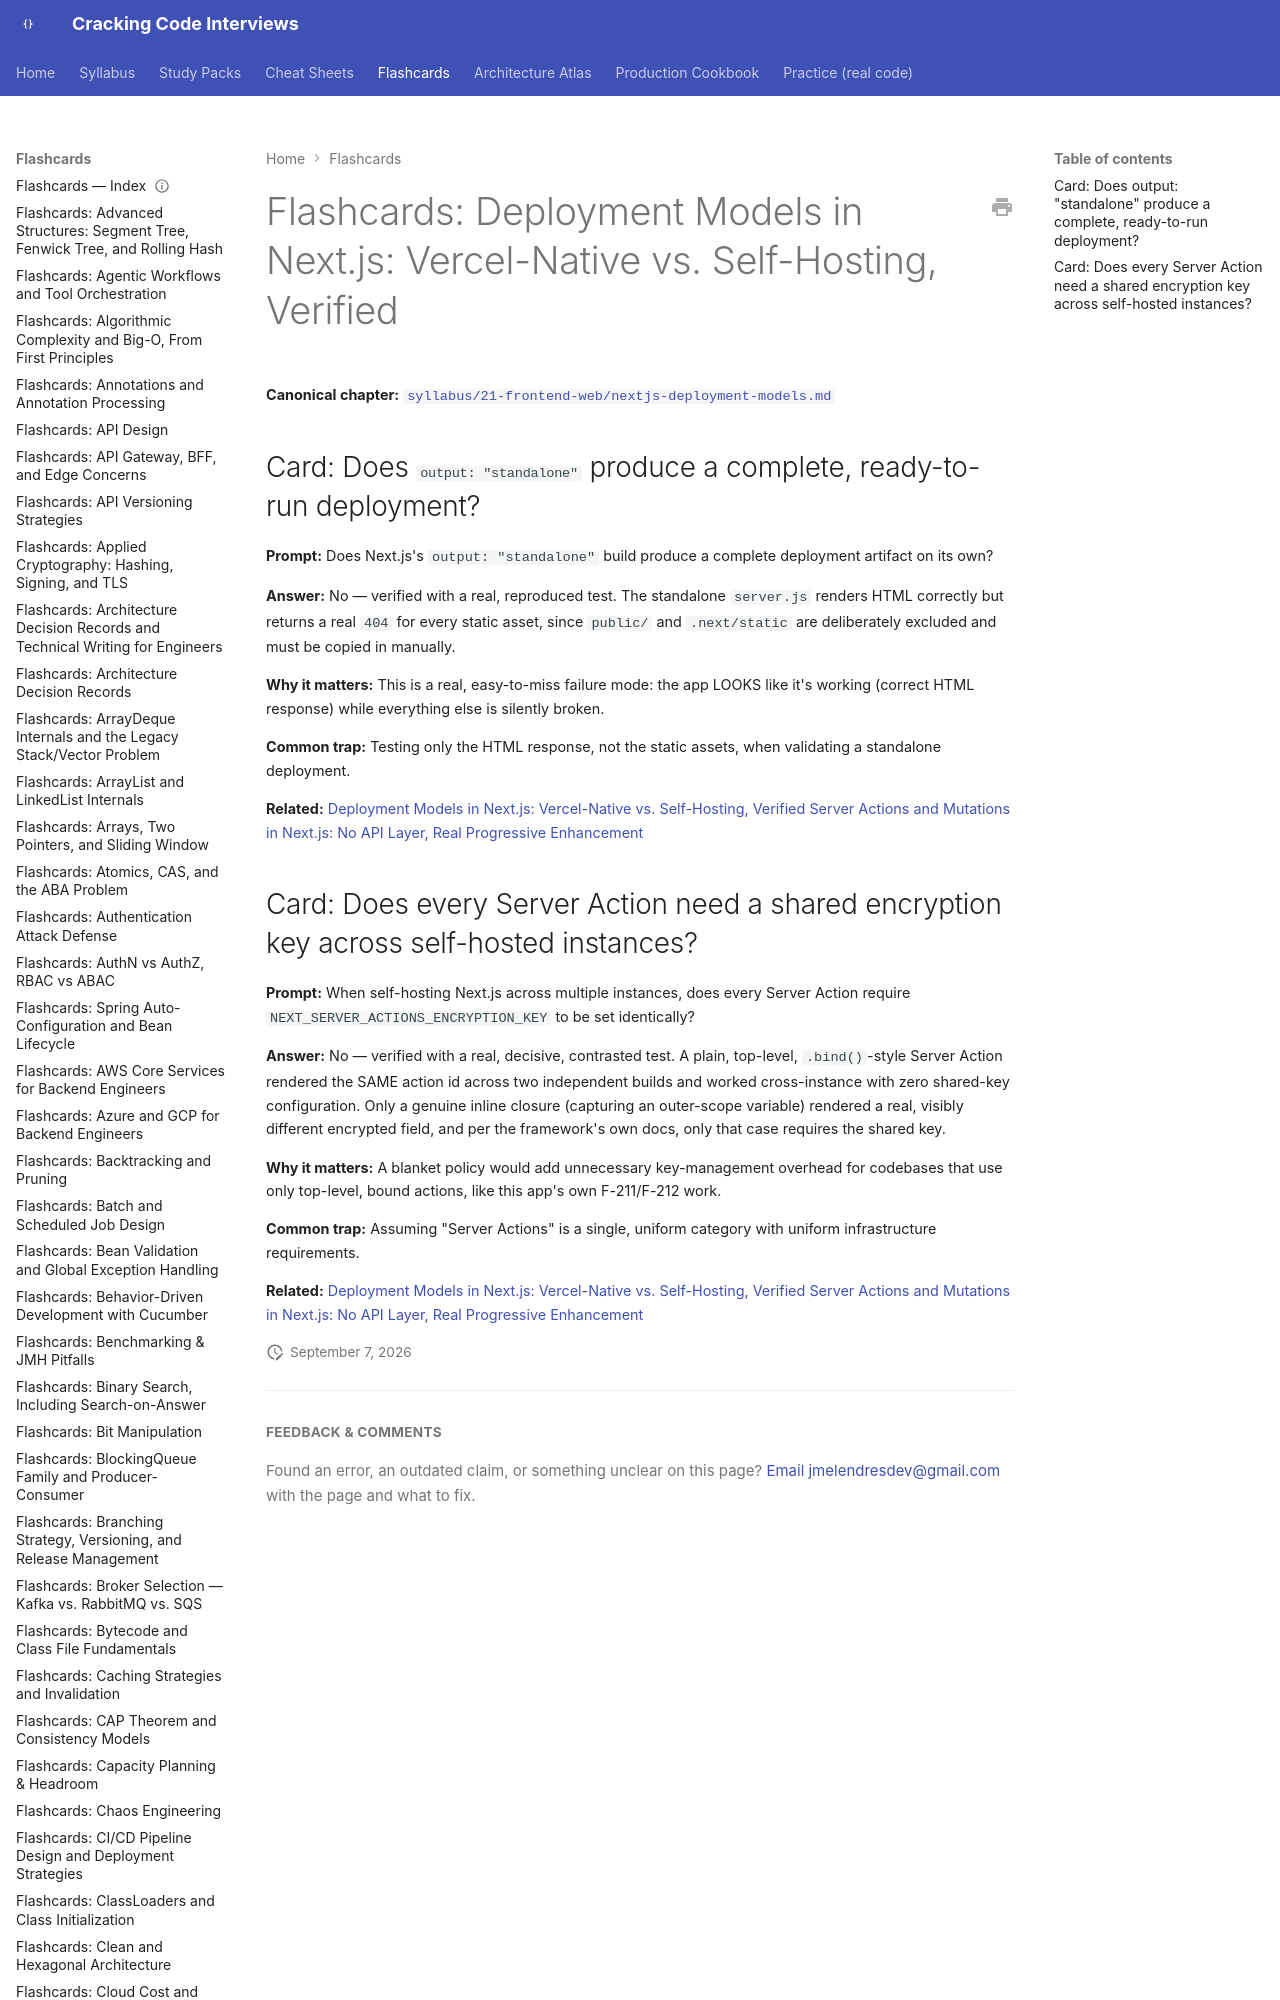

repository: JuanMelendres/cracking-code-interviews · page: flashcards/nextjs-deployment-models/index.html · generator: mkdocs

---
title: "Flashcards: Deployment Models in Next.js: Vercel-Native vs. Self-Hosting, Verified"
slug: nextjs-deployment-models
document_type: flashcard-deck
domain: frontend
topic_id: F-213
tier: Advanced
canonical: ../syllabus/21-frontend-web/nextjs-deployment-models.md
last_updated: 2026-09-07
---
